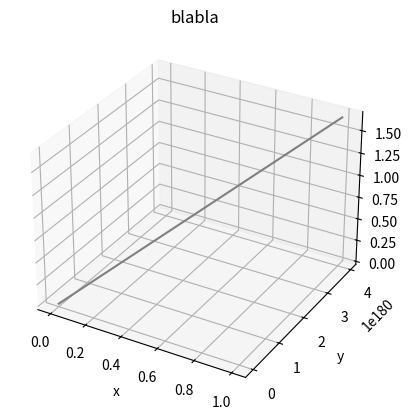

The script that saved this image:
from mpl_toolkits.mplot3d import axes3d
import matplotlib.pyplot as plt
import numpy as np
#drawing a plot based on specific function for each coordinate

fig = plt.figure()
ax = plt.axes(projection='3d')

m = 4      #number of points
increment = np.arange(m)

x = np.empty(m)
y = np.empty(m)
z = np.empty(m)

for i in range (m-1):
    x[i] = 0
    y[i] = 0
    z[i] = 0 



ax.plot3D(x, y, z, 'gray')
plt.title('blabla')
plt.xlabel('x')
plt.ylabel('y')
plt.show()